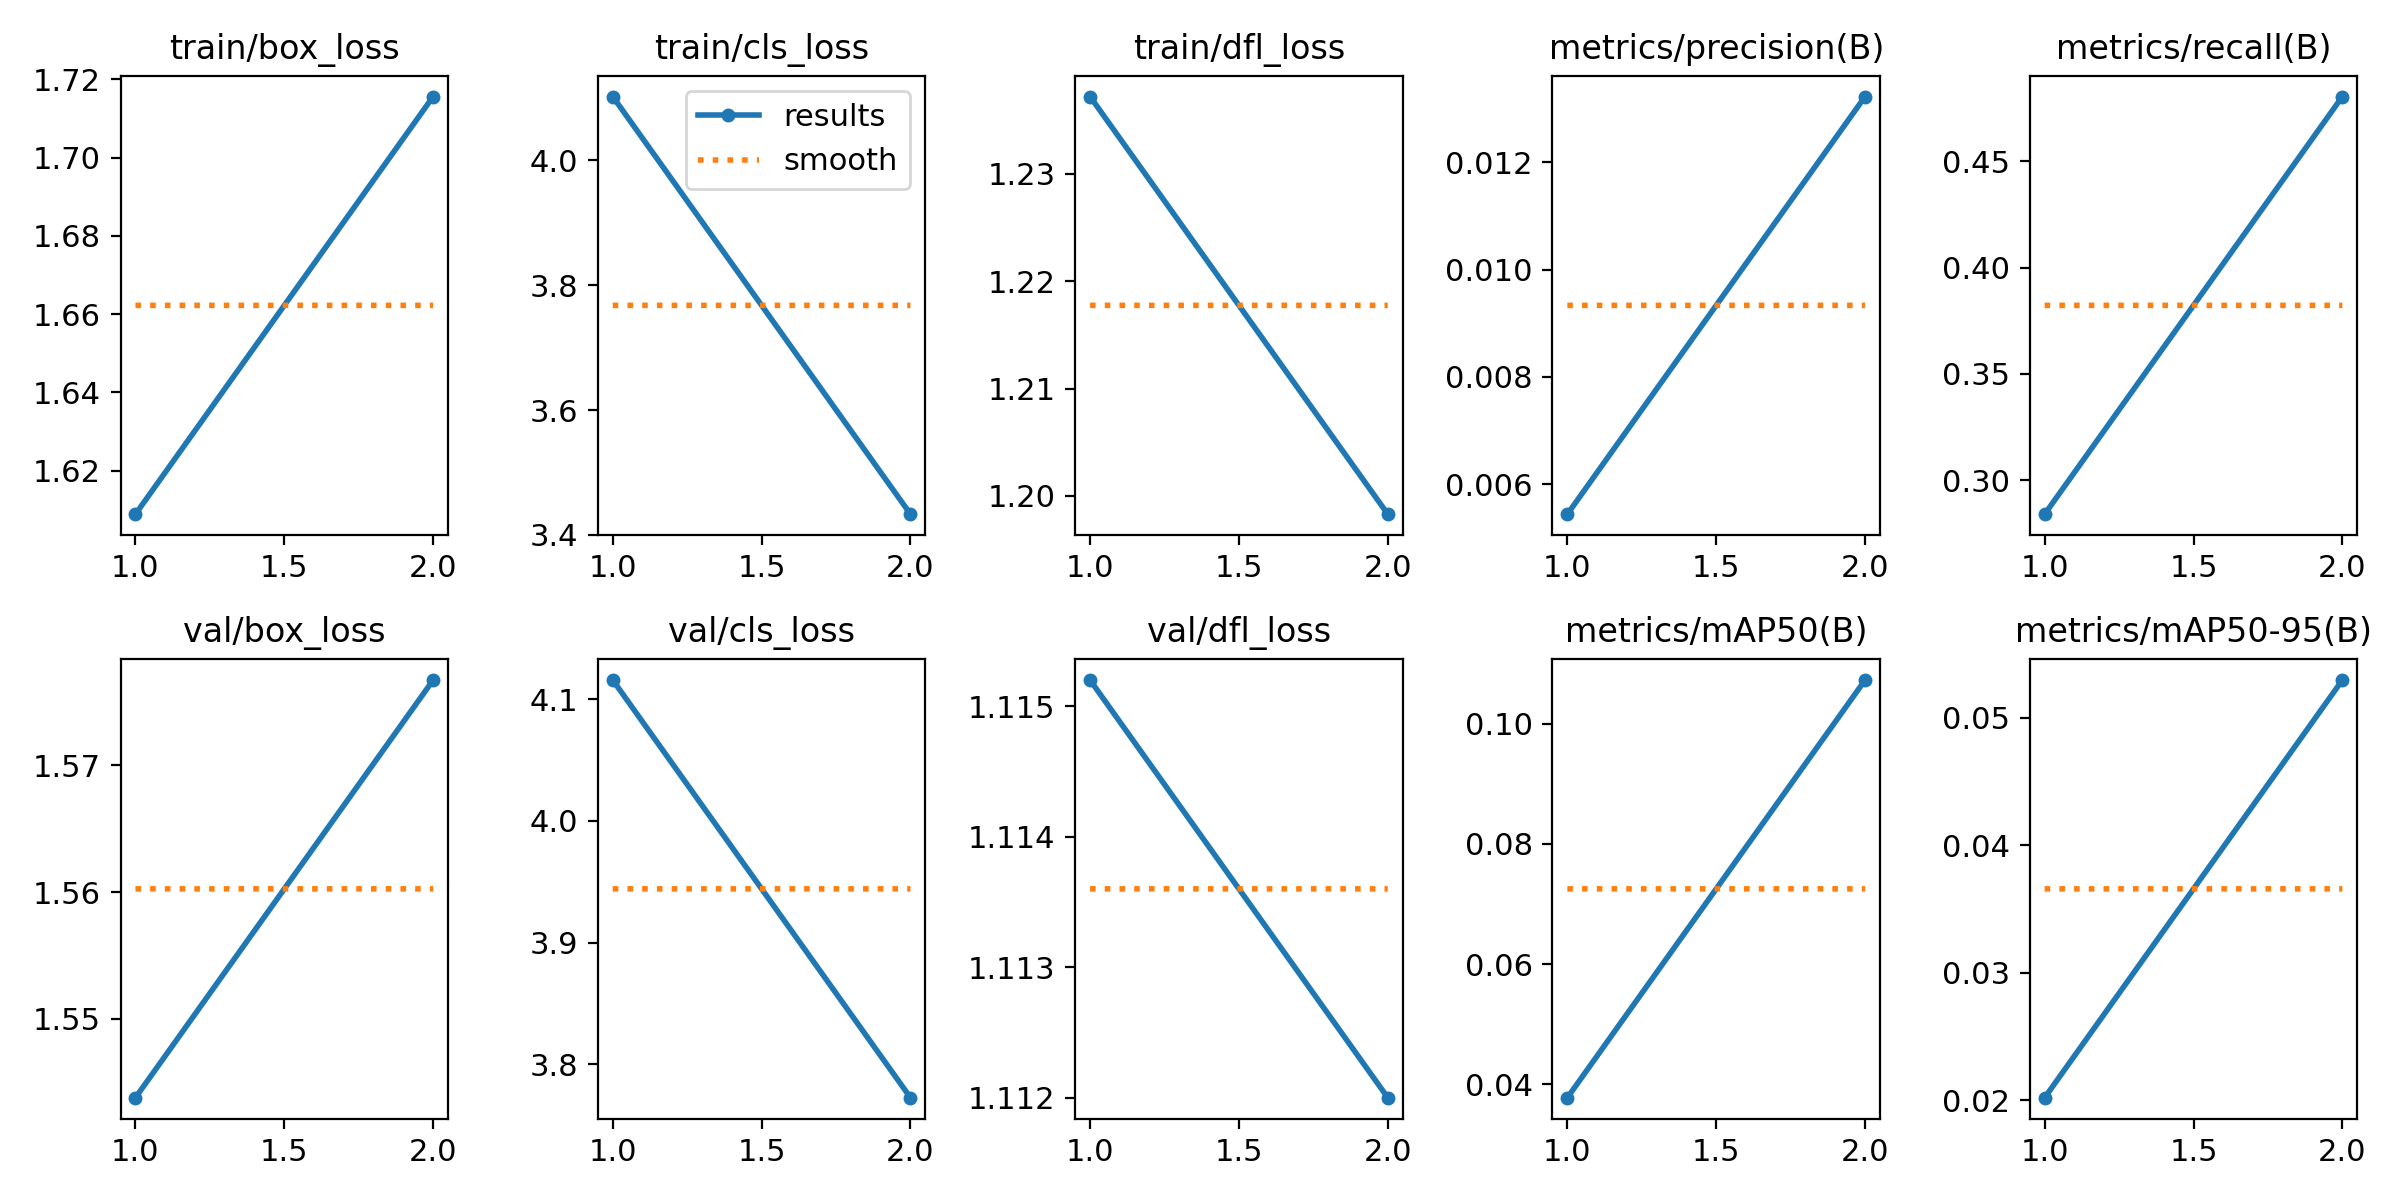

Source data for this figure (header and first rows):
epoch, train/box_loss, train/cls_loss, train/dfl_loss, metrics/precision(B), metrics/recall(B), metrics/mAP50(B), metrics/mAP50-95(B), val/box_loss, val/cls_loss, val/dfl_loss, lr/pg0, lr/pg1, lr/pg2
1, 1.609, 4.102, 1.237, 0.00544, 0.2842, 0.03777, 0.02022, 1.544, 4.116, 1.115, 0.0001182, 0.0001182, 0.0001182
2, 1.716, 3.433, 1.198, 0.01323, 0.4803, 0.1072, 0.05294, 1.577, 3.773, 1.112, 0.0001239, 0.0001239, 0.0001239
